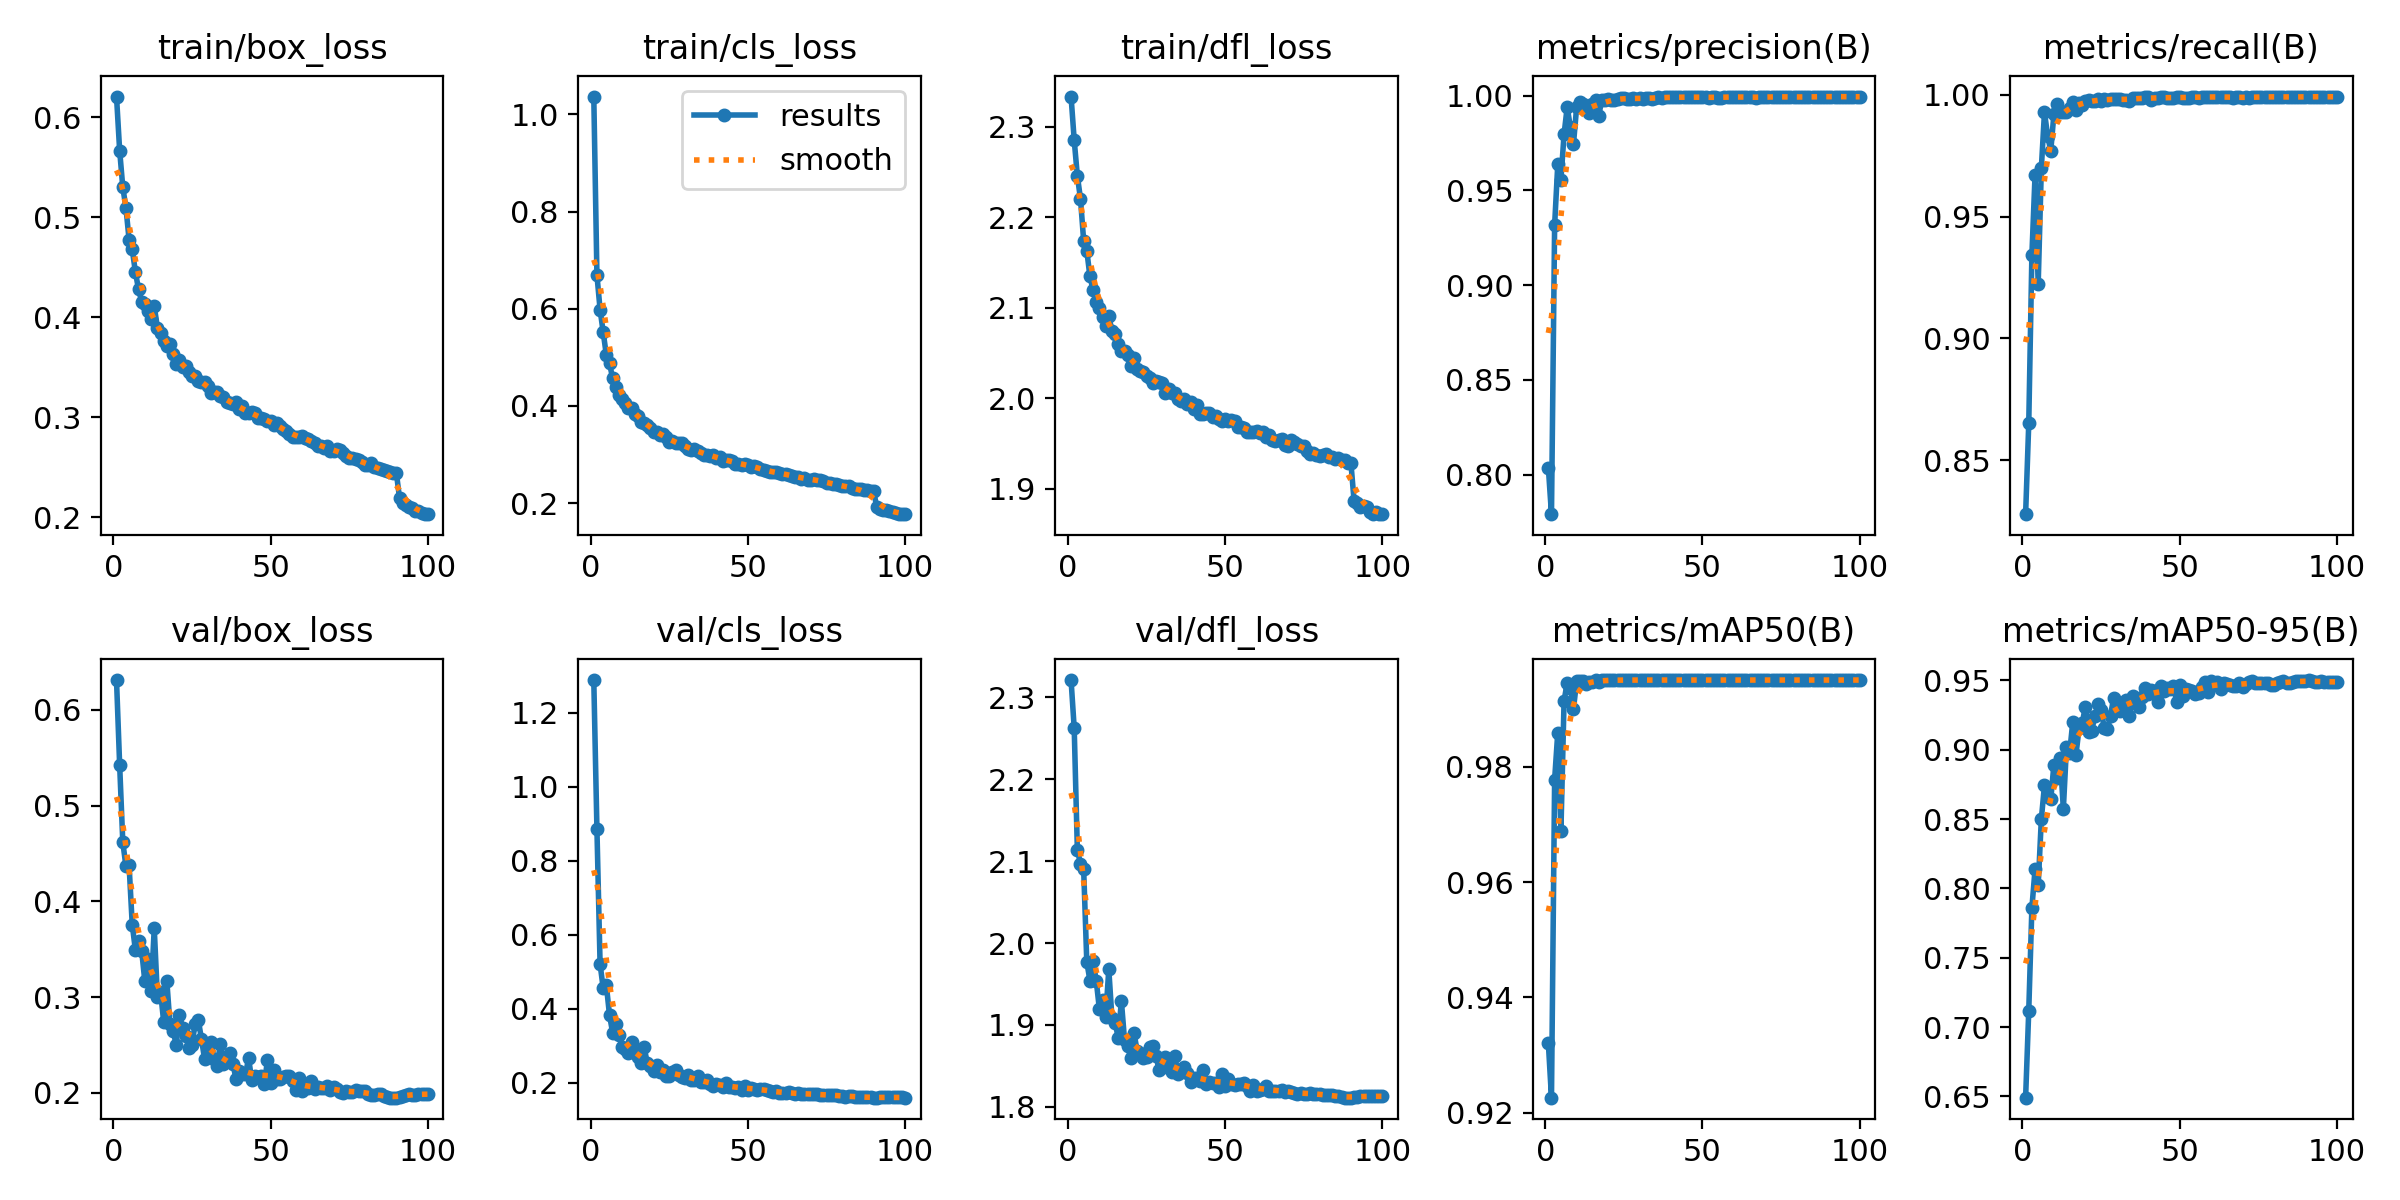

The file beside this chart, header and first rows:
epoch, time, train/box_loss, train/cls_loss, train/dfl_loss, metrics/precision(B), metrics/recall(B), metrics/mAP50(B), metrics/mAP50-95(B), val/box_loss, val/cls_loss, val/dfl_loss, lr/pg0, lr/pg1, lr/pg2
1, 50.92, 0.6206, 1.037, 2.333, 0.8037, 0.8279, 0.9321, 0.6491, 0.6311, 1.288, 2.321, 0.07007, 0.003326, 0.003326
2, 97.51, 0.5666, 0.6696, 2.285, 0.7791, 0.8651, 0.9226, 0.7119, 0.5424, 0.8855, 2.262, 0.04, 0.006593, 0.006593
3, 141.7, 0.5298, 0.5984, 2.246, 0.9317, 0.9344, 0.9778, 0.7861, 0.4618, 0.5215, 2.114, 0.009871, 0.009795, 0.009795
4, 185.6, 0.5094, 0.5512, 2.22, 0.9637, 0.9669, 0.9859, 0.8138, 0.4367, 0.4552, 2.097, 0.009703, 0.009703, 0.009703
5, 229.5, 0.4775, 0.5043, 2.174, 0.9556, 0.9223, 0.9688, 0.8022, 0.4377, 0.4635, 2.091, 0.009604, 0.009604, 0.009604
6, 273.6, 0.468, 0.4882, 2.163, 0.9796, 0.9698, 0.9914, 0.8499, 0.3759, 0.3834, 1.977, 0.009505, 0.009505, 0.009505
7, 317.5, 0.4453, 0.4566, 2.135, 0.994, 0.9928, 0.9946, 0.8745, 0.3492, 0.3352, 1.954, 0.009406, 0.009406, 0.009406
8, 361.2, 0.428, 0.4399, 2.119, 0.9833, 0.9831, 0.9936, 0.8661, 0.3587, 0.3593, 1.978, 0.009307, 0.009307, 0.009307
9, 404.8, 0.4158, 0.4217, 2.106, 0.9746, 0.977, 0.9901, 0.8642, 0.3486, 0.3305, 1.954, 0.009208, 0.009208, 0.009208
10, 448.1, 0.4129, 0.4144, 2.1, 0.9939, 0.992, 0.9948, 0.8893, 0.3167, 0.2979, 1.919, 0.009109, 0.009109, 0.009109
11, 491.6, 0.406, 0.4053, 2.09, 0.9967, 0.9963, 0.9949, 0.8794, 0.3403, 0.2928, 1.931, 0.00901, 0.00901, 0.00901
12, 535.7, 0.3979, 0.3958, 2.08, 0.9953, 0.993, 0.9948, 0.8944, 0.3062, 0.2815, 1.909, 0.008911, 0.008911, 0.008911
13, 579.6, 0.4109, 0.3962, 2.09, 0.9927, 0.9929, 0.9943, 0.8574, 0.3719, 0.3097, 1.968, 0.008812, 0.008812, 0.008812
14, 623.1, 0.3897, 0.3835, 2.074, 0.9908, 0.9929, 0.9947, 0.9022, 0.3006, 0.2809, 1.908, 0.008713, 0.008713, 0.008713
15, 666.4, 0.3839, 0.379, 2.071, 0.9957, 0.9947, 0.9947, 0.8978, 0.3056, 0.2695, 1.903, 0.008614, 0.008614, 0.008614
16, 709.5, 0.3758, 0.3677, 2.06, 0.9978, 0.9971, 0.995, 0.92, 0.2744, 0.2529, 1.884, 0.008515, 0.008515, 0.008515
17, 752.8, 0.3711, 0.3641, 2.052, 0.9894, 0.9935, 0.9946, 0.8963, 0.3167, 0.2974, 1.929, 0.008416, 0.008416, 0.008416
18, 796.2, 0.3735, 0.3615, 2.052, 0.9975, 0.9967, 0.995, 0.9154, 0.2718, 0.2535, 1.882, 0.008317, 0.008317, 0.008317
19, 839.3, 0.3635, 0.355, 2.047, 0.9975, 0.9958, 0.995, 0.9193, 0.2647, 0.2456, 1.874, 0.008218, 0.008218, 0.008218
20, 882.3, 0.3531, 0.3462, 2.036, 0.9984, 0.9976, 0.995, 0.9309, 0.2502, 0.2329, 1.86, 0.008119, 0.008119, 0.008119
21, 925.4, 0.3569, 0.3467, 2.044, 0.9976, 0.9979, 0.995, 0.9128, 0.2818, 0.2477, 1.891, 0.00802, 0.00802, 0.00802
22, 968.5, 0.3503, 0.3402, 2.033, 0.9974, 0.9973, 0.995, 0.9135, 0.2682, 0.23, 1.868, 0.007921, 0.007921, 0.007921
23, 1012, 0.3511, 0.3424, 2.03, 0.9981, 0.9974, 0.995, 0.9242, 0.259, 0.2342, 1.866, 0.007822, 0.007822, 0.007822
24, 1055, 0.3452, 0.3358, 2.029, 0.999, 0.9982, 0.995, 0.9327, 0.2474, 0.2196, 1.859, 0.007723, 0.007723, 0.007723
25, 1098, 0.341, 0.3267, 2.024, 0.9987, 0.9975, 0.995, 0.9287, 0.2505, 0.2196, 1.861, 0.007624, 0.007624, 0.007624
26, 1141, 0.3412, 0.3269, 2.023, 0.9984, 0.9982, 0.995, 0.9158, 0.2722, 0.2302, 1.872, 0.007525, 0.007525, 0.007525
27, 1184, 0.3366, 0.3248, 2.017, 0.9982, 0.9976, 0.995, 0.9147, 0.2764, 0.2355, 1.875, 0.007426, 0.007426, 0.007426
28, 1228, 0.3349, 0.3232, 2.019, 0.9986, 0.9984, 0.995, 0.9246, 0.2566, 0.2213, 1.862, 0.007327, 0.007327, 0.007327
29, 1271, 0.3351, 0.3233, 2.018, 0.9982, 0.9983, 0.995, 0.9376, 0.2357, 0.2164, 1.845, 0.007228, 0.007228, 0.007228
30, 1314, 0.3314, 0.3175, 2.017, 0.999, 0.9982, 0.995, 0.931, 0.2448, 0.2146, 1.851, 0.007129, 0.007129, 0.007129
31, 1357, 0.3245, 0.3108, 2.006, 0.9984, 0.9981, 0.995, 0.9283, 0.253, 0.2208, 1.861, 0.00703, 0.00703, 0.00703
32, 1400, 0.3257, 0.3103, 2.01, 0.9987, 0.9978, 0.995, 0.9335, 0.236, 0.209, 1.847, 0.006931, 0.006931, 0.006931
33, 1443, 0.3249, 0.311, 2.006, 0.9989, 0.9978, 0.995, 0.9361, 0.2285, 0.2073, 1.843, 0.006832, 0.006832, 0.006832
34, 1487, 0.3212, 0.308, 2.006, 0.9981, 0.9973, 0.995, 0.9247, 0.2509, 0.2187, 1.862, 0.006733, 0.006733, 0.006733
35, 1530, 0.3207, 0.3037, 1.999, 0.9987, 0.9985, 0.995, 0.9389, 0.2302, 0.2031, 1.841, 0.006634, 0.006634, 0.006634
36, 1573, 0.3157, 0.2999, 1.997, 0.9993, 0.9986, 0.995, 0.9359, 0.234, 0.202, 1.845, 0.006535, 0.006535, 0.006535
37, 1616, 0.3149, 0.2999, 1.999, 0.9985, 0.9985, 0.995, 0.9307, 0.2412, 0.2067, 1.848, 0.006436, 0.006436, 0.006436
38, 1660, 0.3129, 0.297, 1.993, 0.9991, 0.9985, 0.995, 0.938, 0.2303, 0.1979, 1.841, 0.006337, 0.006337, 0.006337
39, 1703, 0.3151, 0.2994, 1.995, 0.9992, 0.9988, 0.995, 0.9447, 0.215, 0.1922, 1.831, 0.006238, 0.006238, 0.006238
40, 1746, 0.308, 0.2929, 1.988, 0.9991, 0.9989, 0.995, 0.94, 0.2233, 0.1963, 1.835, 0.006139, 0.006139, 0.006139
41, 1789, 0.3109, 0.2941, 1.993, 0.9993, 0.998, 0.995, 0.9428, 0.2197, 0.1947, 1.836, 0.00604, 0.00604, 0.00604
42, 1833, 0.3044, 0.2876, 1.983, 0.9992, 0.9984, 0.995, 0.9425, 0.2195, 0.1902, 1.832, 0.005941, 0.005941, 0.005941
43, 1876, 0.3048, 0.2883, 1.982, 0.9992, 0.9988, 0.995, 0.9343, 0.2362, 0.199, 1.845, 0.005842, 0.005842, 0.005842
44, 1919, 0.3051, 0.2882, 1.984, 0.999, 0.999, 0.995, 0.9458, 0.2136, 0.1897, 1.828, 0.005743, 0.005743, 0.005743
45, 1962, 0.3044, 0.2863, 1.983, 0.9991, 0.9989, 0.995, 0.9424, 0.2172, 0.1898, 1.83, 0.005644, 0.005644, 0.005644
46, 2005, 0.2991, 0.2816, 1.98, 0.9992, 0.9988, 0.995, 0.9442, 0.2166, 0.1871, 1.83, 0.005545, 0.005545, 0.005545
47, 2048, 0.2995, 0.2815, 1.98, 0.9992, 0.9985, 0.995, 0.9439, 0.2175, 0.1878, 1.829, 0.005446, 0.005446, 0.005446
48, 2091, 0.2979, 0.2792, 1.977, 0.9992, 0.9987, 0.995, 0.9458, 0.2093, 0.182, 1.824, 0.005347, 0.005347, 0.005347
49, 2135, 0.2965, 0.2799, 1.975, 0.9994, 0.9989, 0.995, 0.9347, 0.2341, 0.191, 1.84, 0.005248, 0.005248, 0.005248
50, 2178, 0.2968, 0.2794, 1.977, 0.9991, 0.999, 0.995, 0.9466, 0.21, 0.1819, 1.825, 0.005149, 0.005149, 0.005149
51, 2221, 0.2925, 0.2752, 1.975, 0.9992, 0.9988, 0.995, 0.9389, 0.2243, 0.1874, 1.834, 0.00505, 0.00505, 0.00505
52, 2265, 0.2941, 0.2757, 1.975, 0.9989, 0.9986, 0.995, 0.9441, 0.215, 0.1832, 1.828, 0.004951, 0.004951, 0.004951
53, 2309, 0.2917, 0.2747, 1.974, 0.9993, 0.9988, 0.995, 0.9433, 0.2147, 0.1819, 1.827, 0.004852, 0.004852, 0.004852
54, 2352, 0.2879, 0.2694, 1.968, 0.9992, 0.9991, 0.995, 0.9425, 0.217, 0.1827, 1.828, 0.004753, 0.004753, 0.004753
55, 2396, 0.2862, 0.2688, 1.969, 0.9986, 0.999, 0.995, 0.9405, 0.2177, 0.1823, 1.828, 0.004654, 0.004654, 0.004654
56, 2442, 0.2832, 0.2662, 1.968, 0.9988, 0.9988, 0.995, 0.9411, 0.2178, 0.1804, 1.829, 0.004555, 0.004555, 0.004555
57, 2486, 0.2805, 0.2637, 1.963, 0.9994, 0.999, 0.995, 0.945, 0.2121, 0.1779, 1.825, 0.004456, 0.004456, 0.004456
58, 2533, 0.2799, 0.2639, 1.963, 0.9993, 0.9991, 0.995, 0.9489, 0.2028, 0.1741, 1.82, 0.004357, 0.004357, 0.004357
59, 2577, 0.2803, 0.2634, 1.963, 0.9992, 0.9992, 0.995, 0.9416, 0.2155, 0.1784, 1.827, 0.004258, 0.004258, 0.004258
60, 2621, 0.2816, 0.2626, 1.964, 0.9995, 0.999, 0.995, 0.9497, 0.2024, 0.173, 1.82, 0.004159, 0.004159, 0.004159
... 40 more rows
